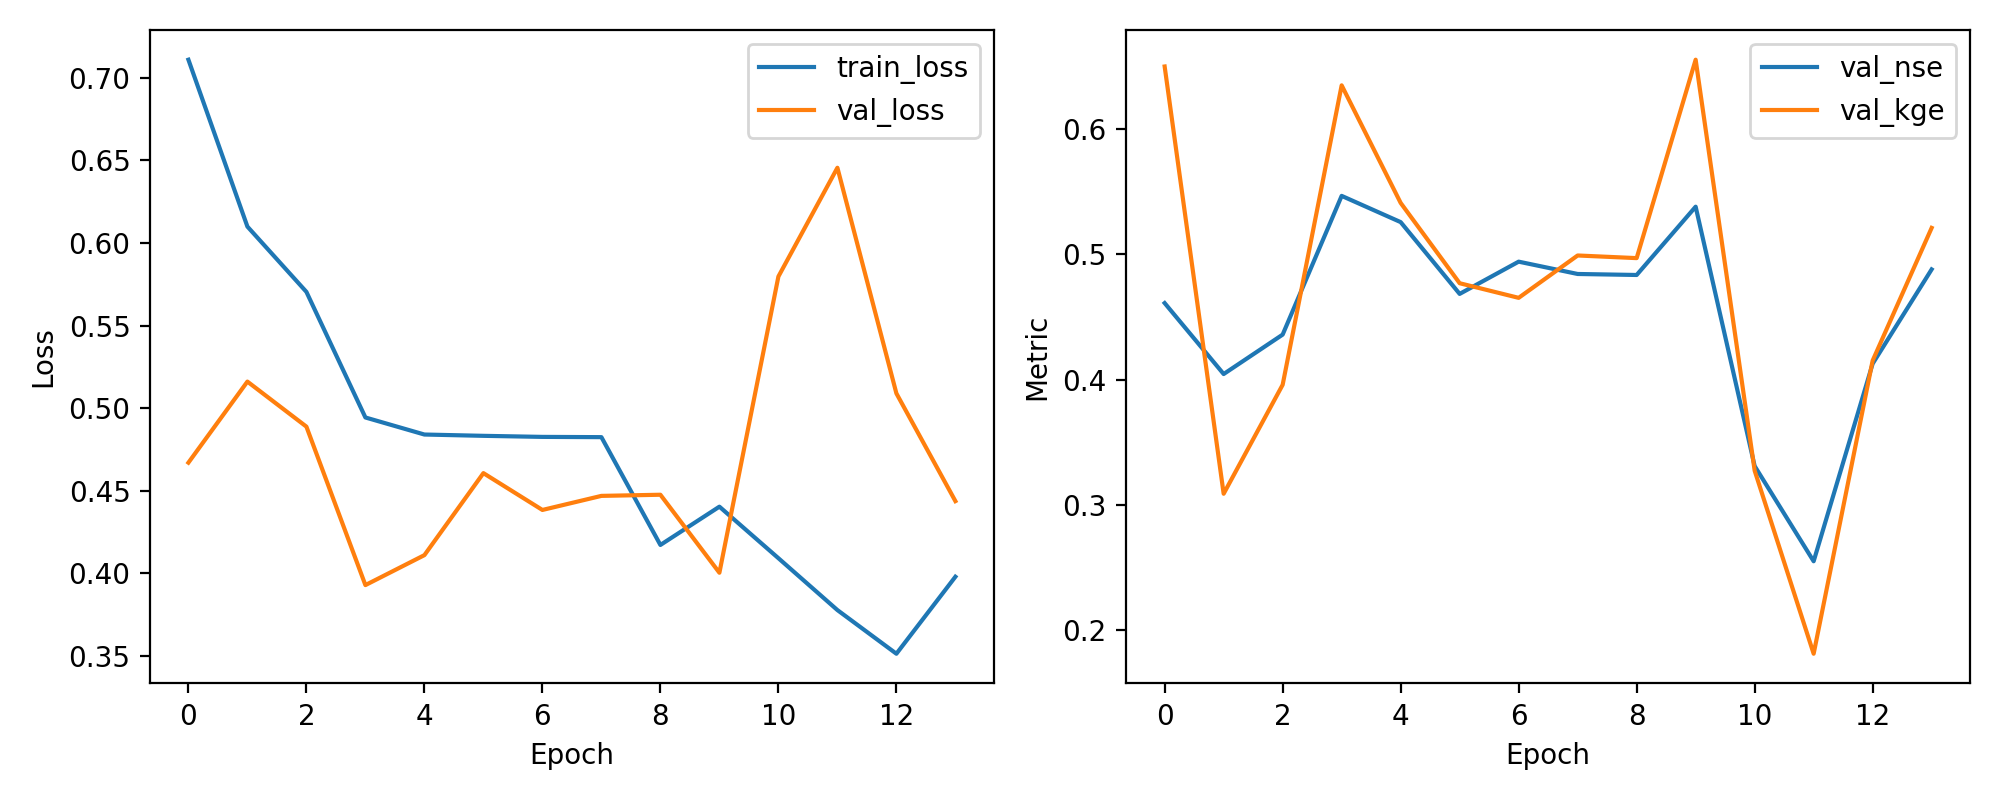

Values plotted in this chart, from the file beside it:
epoch, train_loss, val_loss, val_nse, val_kge
1, 0.711, 0.467, 0.4612, 0.65
2, 0.61, 0.5161, 0.4046, 0.3091
3, 0.5704, 0.4888, 0.4361, 0.396
4, 0.4944, 0.3929, 0.5467, 0.6349
5, 0.484, 0.411, 0.5258, 0.5411
6, 0.4833, 0.4607, 0.4685, 0.4771
7, 0.4826, 0.4384, 0.4943, 0.4654
8, 0.4825, 0.4469, 0.4844, 0.4992
9, 0.4172, 0.4476, 0.4836, 0.4971
10, 0.4404, 0.4004, 0.5381, 0.6554
11, 0.4092, 0.5797, 0.3312, 0.3275
12, 0.3778, 0.6456, 0.2552, 0.1814
13, 0.3513, 0.5089, 0.4128, 0.4153
14, 0.3979, 0.4437, 0.4881, 0.5212
